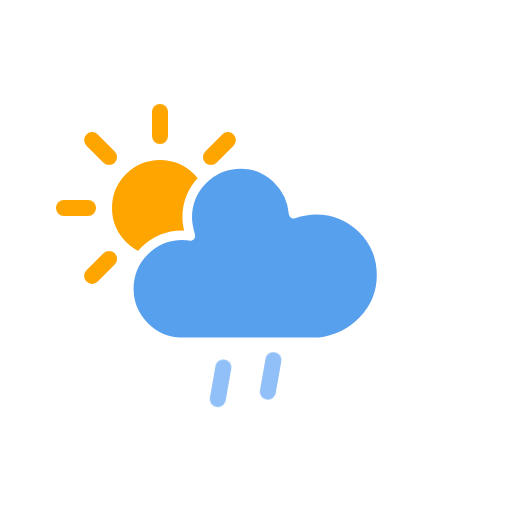
t = 0.00 s
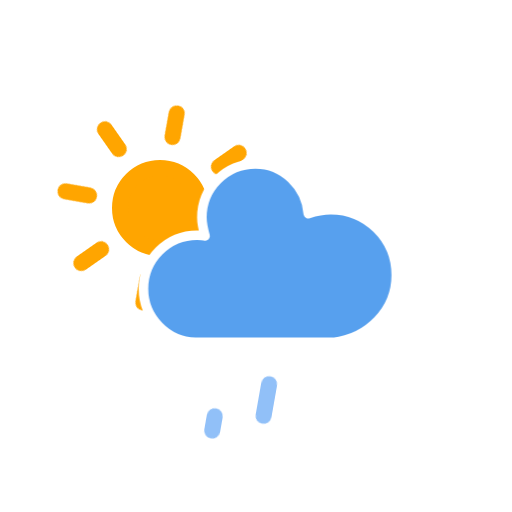
t = 1.38 s
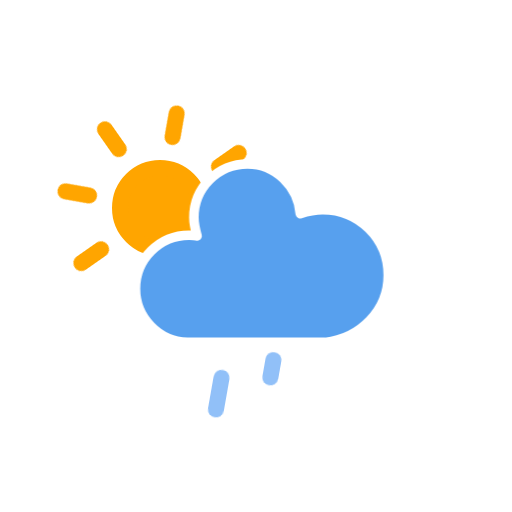
t = 3.63 s
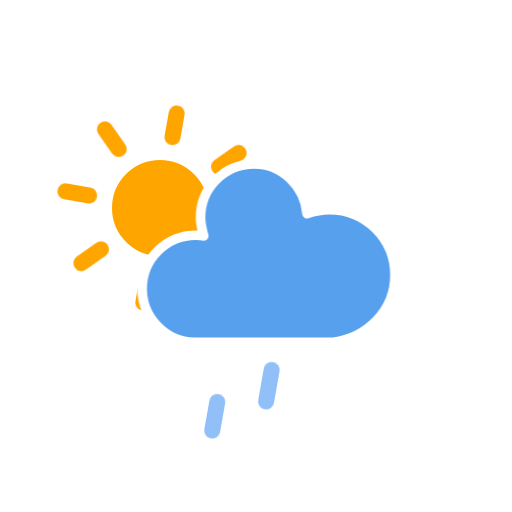
t = 4.75 s
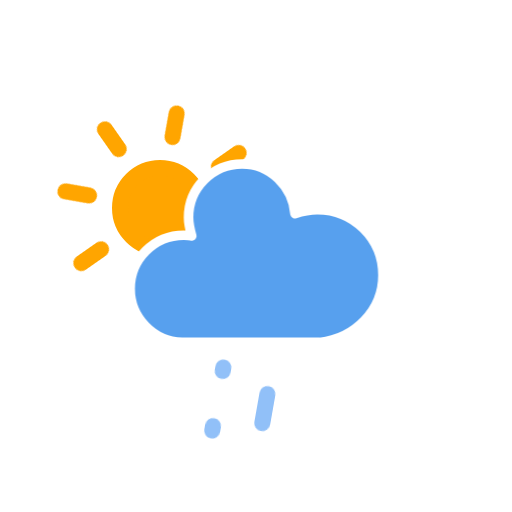
t = 5.88 s
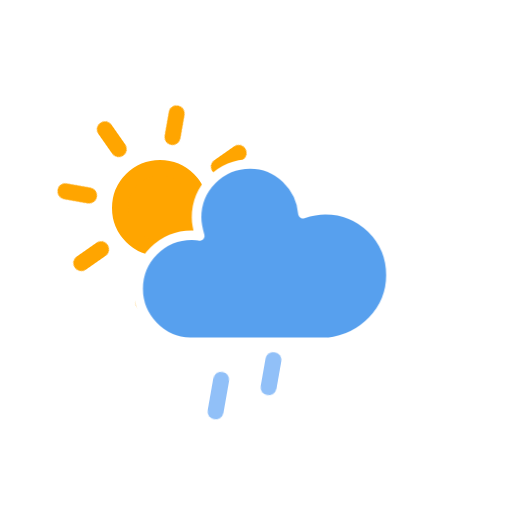
t = 8.13 s

The animated SVG that drew these frames (rendered in a browser with its animation timeline set to each time). Animation: 3 CSS @keyframes rules; one cycle of 9.25 s, repeats indefinitely.

<?xml version="1.0" encoding="utf-8"?>
<!-- (c) ammap.com | SVG weather icons -->
<svg
    version="1.1"
    xmlns="http://www.w3.org/2000/svg"
    xmlns:xlink="http://www.w3.org/1999/xlink"
    width="64"
    height="64"
    viewbox="0 0 64 64">
    <defs>
        <style type="text/css"><![CDATA[
/*
** SUN
*/
@keyframes am-weather-sun {
  0% {
    -webkit-transform: rotate(0deg);
       -moz-transform: rotate(0deg);
        -ms-transform: rotate(0deg);
            transform: rotate(0deg);
  }

  100% {
    -webkit-transform: rotate(360deg);
       -moz-transform: rotate(360deg);
        -ms-transform: rotate(360deg);
            transform: rotate(360deg);
  }
}

.am-weather-sun {
  -webkit-animation-name: am-weather-sun;
     -moz-animation-name: am-weather-sun;
      -ms-animation-name: am-weather-sun;
          animation-name: am-weather-sun;
  -webkit-animation-duration: 9s;
     -moz-animation-duration: 9s;
      -ms-animation-duration: 9s;
          animation-duration: 9s;
  -webkit-animation-timing-function: linear;
     -moz-animation-timing-function: linear;
      -ms-animation-timing-function: linear;
          animation-timing-function: linear;
  -webkit-animation-iteration-count: infinite;
     -moz-animation-iteration-count: infinite;
      -ms-animation-iteration-count: infinite;
          animation-iteration-count: infinite;
}

/*
** CLOUDS
*/
@keyframes am-weather-cloud-2 {
  0% {
    -webkit-transform: translate(0px,0px);
       -moz-transform: translate(0px,0px);
        -ms-transform: translate(0px,0px);
            transform: translate(0px,0px);
  }

  50% {
    -webkit-transform: translate(2px,0px);
       -moz-transform: translate(2px,0px);
        -ms-transform: translate(2px,0px);
            transform: translate(2px,0px);
  }

  100% {
    -webkit-transform: translate(0px,0px);
       -moz-transform: translate(0px,0px);
        -ms-transform: translate(0px,0px);
            transform: translate(0px,0px);
  }
}

.am-weather-cloud-2 {
  -webkit-animation-name: am-weather-cloud-2;
     -moz-animation-name: am-weather-cloud-2;
          animation-name: am-weather-cloud-2;
  -webkit-animation-duration: 3s;
     -moz-animation-duration: 3s;
          animation-duration: 3s;
  -webkit-animation-timing-function: linear;
     -moz-animation-timing-function: linear;
          animation-timing-function: linear;
  -webkit-animation-iteration-count: infinite;
     -moz-animation-iteration-count: infinite;
          animation-iteration-count: infinite;
}

/*
** RAIN
*/
@keyframes am-weather-rain {
  0% {
    stroke-dashoffset: 0;
  }

  100% {
    stroke-dashoffset: -100;
  }
}

.am-weather-rain-1 {
  -webkit-animation-name: am-weather-rain;
     -moz-animation-name: am-weather-rain;
      -ms-animation-name: am-weather-rain;
          animation-name: am-weather-rain;
  -webkit-animation-duration: 8s;
     -moz-animation-duration: 8s;
      -ms-animation-duration: 8s;
          animation-duration: 8s;
  -webkit-animation-timing-function: linear;
     -moz-animation-timing-function: linear;
      -ms-animation-timing-function: linear;
          animation-timing-function: linear;
  -webkit-animation-iteration-count: infinite;
     -moz-animation-iteration-count: infinite;
      -ms-animation-iteration-count: infinite;
          animation-iteration-count: infinite;
}

.am-weather-rain-2 {
  -webkit-animation-name: am-weather-rain;
     -moz-animation-name: am-weather-rain;
      -ms-animation-name: am-weather-rain;
          animation-name: am-weather-rain;
  -webkit-animation-delay: 0.25s;
     -moz-animation-delay: 0.25s;
      -ms-animation-delay: 0.25s;
          animation-delay: 0.25s;
  -webkit-animation-duration: 8s;
     -moz-animation-duration: 8s;
      -ms-animation-duration: 8s;
          animation-duration: 8s;
  -webkit-animation-timing-function: linear;
     -moz-animation-timing-function: linear;
      -ms-animation-timing-function: linear;
          animation-timing-function: linear;
  -webkit-animation-iteration-count: infinite;
     -moz-animation-iteration-count: infinite;
      -ms-animation-iteration-count: infinite;
          animation-iteration-count: infinite;
}

        ]]></style>
    </defs>
    <g id="showers">
        <g transform="translate(20,10)">
            <g transform="translate(0,16)">
                <g class="am-weather-sun">
                    <g>
                        <line fifll="none" stroke="orange" stroke-linecap="round" stroke-width="2" transform="translate(0,9)" x1="0" x2="0" y1="0" y2="3"/>
                    </g>
                    <g transform="rotate(45)">
                        <line fill="none" stroke="orange" stroke-linecap="round" stroke-width="2" transform="translate(0,9)" x1="0" x2="0" y1="0" y2="3"/>
                    </g>
                    <g transform="rotate(90)">
                        <line fill="none" stroke="orange" stroke-linecap="round" stroke-width="2" transform="translate(0,9)" x1="0" x2="0" y1="0" y2="3"/>
                    </g>
                    <g transform="rotate(135)">
                        <line fill="none" stroke="orange" stroke-linecap="round" stroke-width="2" transform="translate(0,9)" x1="0" x2="0" y1="0" y2="3"/>
                    </g>
                    <g transform="rotate(180)">
                        <line fill="none" stroke="orange" stroke-linecap="round" stroke-width="2" transform="translate(0,9)" x1="0" x2="0" y1="0" y2="3"/>
                    </g>
                    <g transform="rotate(225)">
                        <line fill="none" stroke="orange" stroke-linecap="round" stroke-width="2" transform="translate(0,9)" x1="0" x2="0" y1="0" y2="3"/>
                    </g>
                    <g transform="rotate(270)">
                        <line fill="none" stroke="orange" stroke-linecap="round" stroke-width="2" transform="translate(0,9)" x1="0" x2="0" y1="0" y2="3"/>
                    </g>
                    <g transform="rotate(315)">
                        <line fill="none" stroke="orange" stroke-linecap="round" stroke-width="2" transform="translate(0,9)" x1="0" x2="0" y1="0" y2="3"/>
                    </g>
                </g>
                <circle cx="0" cy="0" fill="orange" r="5" stroke="orange" stroke-width="2"/>
            </g>
            <g class="am-weather-cloud-2">
                <path d="M47.7,35.4c0-4.6-3.7-8.2-8.2-8.2c-1,0-1.9,0.2-2.8,0.5c-0.3-3.4-3.1-6.2-6.6-6.2c-3.7,0-6.7,3-6.7,6.7c0,0.8,0.2,1.6,0.4,2.3    c-0.3-0.1-0.7-0.1-1-0.1c-3.7,0-6.7,3-6.7,6.7c0,3.6,2.9,6.6,6.5,6.7l17.2,0C44.2,43.3,47.7,39.8,47.7,35.4z" fill="#57A0EE" stroke="white" stroke-linejoin="round" stroke-width="1.2" transform="translate(-20,-11)"/>
            </g>
        </g>
            <g transform="translate(34,46), rotate(10)">
                <line class="am-weather-rain-1" fill="none" stroke="#91C0F8" stroke-dasharray="4,7" stroke-linecap="round" stroke-width="2" transform="translate(-6,1)" x1="0" x2="0" y1="0" y2="8" />
                <line class="am-weather-rain-2" fill="none" stroke="#91C0F8" stroke-dasharray="4,7" stroke-linecap="round" stroke-width="2" transform="translate(0,-1)" x1="0" x2="0" y1="0" y2="8" />
            </g>
        </g>
</svg>
